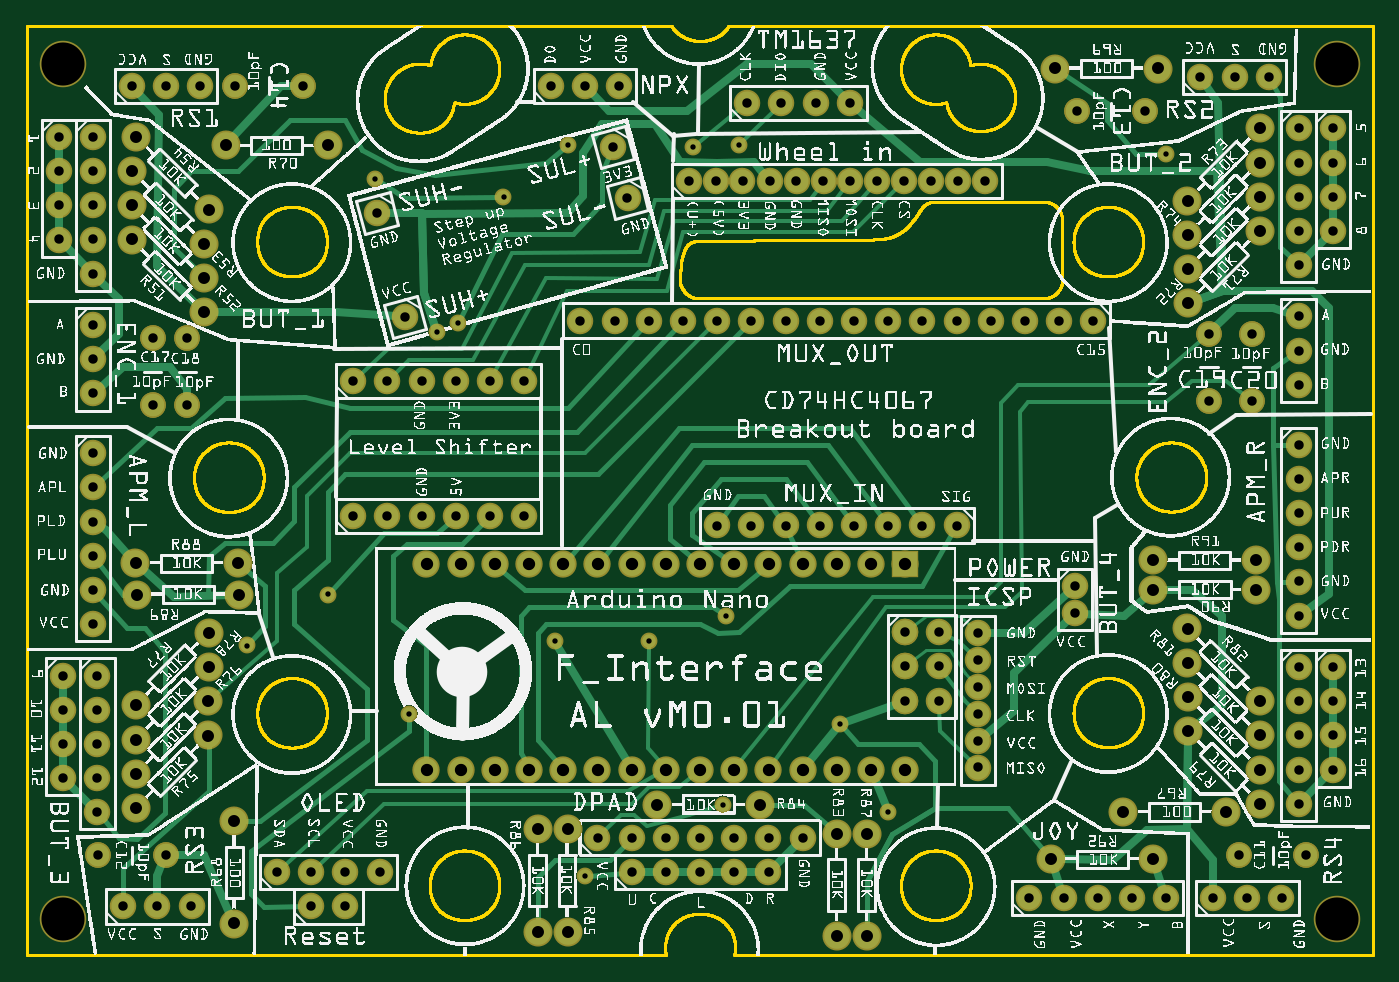
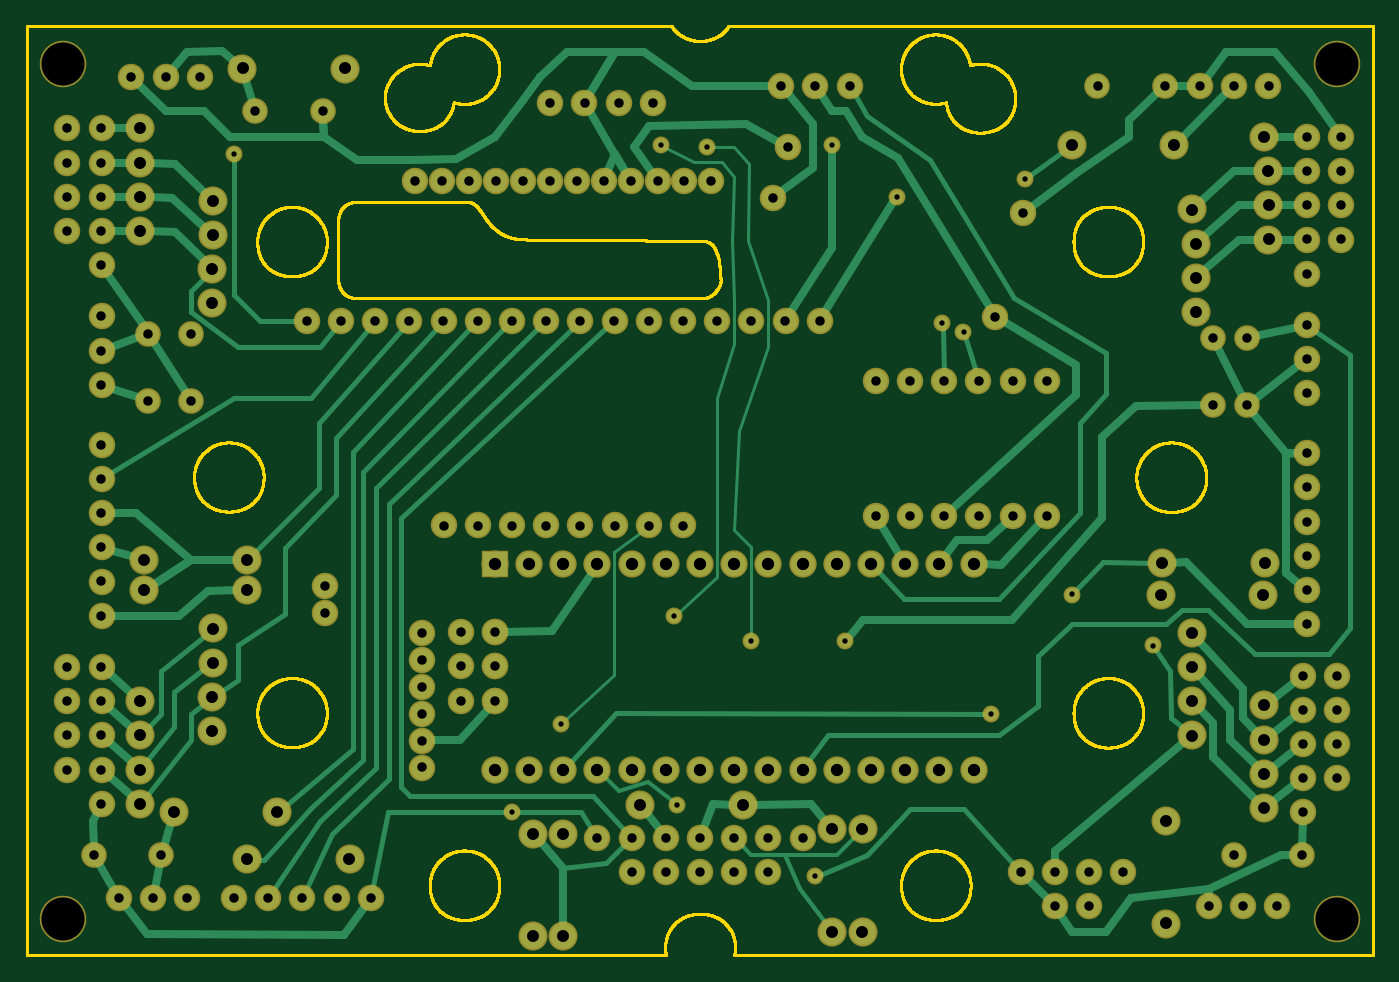
Circuit board: 7 layer files. Board 100.0 x 69.0 mm.
- outline: F_INTERFACE_AL_FULL_TROU_v0.01_contour.gm1 (217656 bytes)
- bottom_copper: F_INTERFACE_AL_FULL_TROU_v0.01_copperBottom.gbl (14653 bytes)
- top_copper: F_INTERFACE_AL_FULL_TROU_v0.01_copperTop.gtl (16319 bytes)
- drill: F_INTERFACE_AL_FULL_TROU_v0.01_drill.txt (4530 bytes)
- bottom_mask: F_INTERFACE_AL_FULL_TROU_v0.01_maskBottom.gbs (4675 bytes)
- top_mask: F_INTERFACE_AL_FULL_TROU_v0.01_maskTop.gts (4903 bytes)
- top_silk: F_INTERFACE_AL_FULL_TROU_v0.01_silkTop.gto (1594811 bytes)

=== outline: F_INTERFACE_AL_FULL_TROU_v0.01_contour.gm1 (217656 bytes, source omitted) ===
=== bottom_copper: F_INTERFACE_AL_FULL_TROU_v0.01_copperBottom.gbl (14653 bytes, source omitted) ===
=== top_copper: F_INTERFACE_AL_FULL_TROU_v0.01_copperTop.gtl (16319 bytes, source omitted) ===
=== drill: F_INTERFACE_AL_FULL_TROU_v0.01_drill.txt ===
; NON-PLATED HOLES START AT T1
; THROUGH (PLATED) HOLES START AT T100
M48
INCH
T1C0.125984
T100C0.015748
T101C0.027559
T102C0.036000
T103C0.035000
%
T1
X038308Y001066
X001058Y026066
X001058Y001066
X038308Y026066
T100
X010179Y022709
X011977Y018245
X008800Y010563
X033308Y023441
X023757Y006775
X015433Y009191
X020347Y004419
X025183Y004191
X018183Y009191
X012597Y018493
X020433Y009941
X015808Y023691
X019479Y023639
X011183Y007066
X020808Y023691
X016308Y002316
X013933Y022191
X006433Y009066
T101
X001933Y020941
X037183Y024191
X003808Y001441
X011535Y012851
X001933Y019941
X008308Y001441
X019683Y003441
X021683Y002441
X037183Y004441
X030308Y001691
X009535Y012851
X010535Y016796
X030183Y018566
X038183Y008441
X016308Y025441
X011047Y018679
X027808Y009441
X004808Y001441
X026671Y009457
X000933Y021941
X028183Y018566
X009308Y001441
X038183Y023191
X020683Y003441
X036308Y025691
X037183Y010941
X011535Y016796
X027808Y006291
X017308Y025441
X001933Y010691
X004058Y025441
X037183Y017691
X035683Y001691
X002058Y004191
X037183Y009941
X010308Y002441
X029308Y001691
X001933Y021941
X016183Y018566
X009535Y016796
X029183Y018566
X001933Y009691
X008308Y002441
X024073Y022647
X021683Y003441
X023286Y022647
X037183Y005441
X027808Y007866
X023183Y018566
X005058Y025441
X036683Y001691
X017183Y018566
X001933Y016441
X001058Y005191
X030714Y024691
X000933Y022941
X037183Y020191
X024178Y012575
X024058Y024941
X030639Y010805
X009308Y002441
X038183Y024191
X024183Y018566
X037183Y011941
X012535Y012851
X034558Y018191
X001933Y011691
X037183Y018691
X002058Y005191
X001933Y022941
X031308Y001691
X025178Y012575
X031183Y018566
X010241Y021717
X035808Y018191
X037183Y006441
X034558Y016222
X013535Y012851
X021711Y022647
X025671Y007457
X032683Y024691
X020924Y022647
X020136Y022647
X001933Y017441
X032308Y001691
X001058Y006191
X012535Y016796
X000933Y023941
X037183Y021191
X035808Y016222
X014535Y012851
X020178Y012575
X037183Y012941
X026435Y022647
X001933Y012691
X025648Y022647
X022683Y003441
X033308Y001691
X002058Y006191
X020183Y018566
X013535Y016796
X001933Y023941
X038183Y005441
X027808Y007079
X016683Y003441
X018183Y018566
X021178Y012575
X037183Y007441
X030639Y010018
X025671Y008457
X003683Y016097
X014535Y016796
X001933Y018441
X002089Y002941
X025183Y018566
X001058Y007191
X037183Y022191
X019349Y022647
X019183Y018566
X027808Y008654
X004058Y002941
X026178Y012575
X037183Y013941
X017683Y002441
X004683Y016097
X002808Y001441
X001933Y013691
X002058Y007191
X026183Y018566
X038183Y006441
X017123Y023639
X035433Y002941
X026671Y007457
X034308Y025691
X037402Y002941
X027178Y012575
X038183Y021191
X037183Y008441
X018683Y002441
X015308Y025441
X025671Y009457
X003683Y018066
X027183Y018566
X021058Y024941
X001058Y008191
X037183Y023191
X035308Y025691
X017557Y022151
X022498Y022647
X021183Y018566
X019683Y002441
X003058Y025441
X034683Y001691
X037183Y014941
X017683Y003441
X004683Y018066
X028010Y022647
X001933Y014691
X022178Y012575
X022058Y024941
X002058Y008191
X038183Y007441
X007308Y002441
X027223Y022647
X026671Y008457
X000933Y020941
X006089Y025441
X022183Y018566
X010535Y012851
X038183Y022191
X018683Y003441
X008058Y025441
X020683Y002441
X023178Y012575
X023058Y024941
X027808Y005504
X024861Y022647
X037183Y016691
T102
X025683Y005441
X017683Y011441
X020683Y011441
X024683Y005441
X016683Y011441
X022683Y005441
X018683Y005441
X021683Y005441
X013683Y011441
X015683Y005441
X014683Y005441
X025683Y011441
X012683Y005441
X024683Y011441
X011683Y005441
X022683Y011441
X018683Y011441
X021683Y011441
X023683Y005441
X015683Y011441
X019683Y005441
X014683Y011441
X017683Y005441
X020683Y005441
X012683Y011441
X016683Y005441
X011683Y011441
X013683Y005441
X023683Y011441
X019683Y011441
T103
X006058Y003941
X024558Y000566
X036058Y021191
X032933Y011566
X021425Y004419
X035933Y011566
X023683Y000566
X030058Y025941
X015808Y000691
X036054Y024187
X033933Y021066
X033933Y008566
X033058Y025941
X024558Y003566
X003062Y022937
X003187Y007320
X005308Y021816
X003183Y005316
X033937Y006562
X005308Y009441
X005179Y019820
X005304Y007437
X003058Y020941
X023683Y003566
X029933Y002816
X015808Y003691
X036058Y022191
X014933Y000691
X005183Y020816
X003187Y023937
X036054Y006445
X036058Y004441
X032933Y002816
X003211Y010557
X006211Y010557
X033933Y022066
X033933Y009566
X032933Y010691
X014933Y003691
X032058Y004191
X035933Y010691
X005808Y023691
X033937Y007562
X035058Y004191
X006058Y000941
X008808Y023691
X003058Y021941
X006173Y011487
X036054Y023187
X003173Y011487
X003187Y006320
X018425Y004419
X003183Y004316
X033937Y019070
X005308Y008441
X005179Y018820
X036054Y007445
X036058Y005441
X005304Y006437
X033937Y020070
T00
M30

=== bottom_mask: F_INTERFACE_AL_FULL_TROU_v0.01_maskBottom.gbs ===
G04 MADE WITH FRITZING*
G04 WWW.FRITZING.ORG*
G04 DOUBLE SIDED*
G04 HOLES PLATED*
G04 CONTOUR ON CENTER OF CONTOUR VECTOR*
%ASAXBY*%
%FSLAX23Y23*%
%MOIN*%
%OFA0B0*%
%SFA1.0B1.0*%
%ADD10C,0.049370*%
%ADD11C,0.135984*%
%ADD12C,0.077559*%
%ADD13C,0.085000*%
%ADD14C,0.075000*%
%ADD15C,0.080000*%
%ADD16R,0.080000X0.079972*%
%LNMASK0*%
G90*
G70*
G54D10*
X1018Y2271D03*
X1631Y232D03*
X1948Y2364D03*
X2081Y2369D03*
X1260Y1849D03*
X1198Y1825D03*
X880Y1056D03*
X643Y907D03*
X3331Y2344D03*
X1393Y2219D03*
X1581Y2369D03*
X2376Y678D03*
X1118Y707D03*
X2518Y419D03*
G54D11*
X3831Y107D03*
X106Y107D03*
X3831Y2607D03*
X106Y2607D03*
G54D10*
X1818Y919D03*
X2035Y442D03*
G54D12*
X2567Y946D03*
X2567Y846D03*
X2567Y746D03*
X2567Y946D03*
X2567Y846D03*
X2567Y746D03*
X2667Y746D03*
X2667Y846D03*
X2667Y946D03*
X3064Y1081D03*
X3064Y1002D03*
X2781Y944D03*
X2781Y865D03*
X2781Y787D03*
X2781Y708D03*
X2781Y629D03*
X2781Y550D03*
G54D10*
X1543Y919D03*
X2043Y994D03*
G54D12*
X93Y2394D03*
X93Y2294D03*
X93Y2194D03*
X93Y2094D03*
X106Y819D03*
X106Y719D03*
X106Y619D03*
X106Y519D03*
X1768Y244D03*
X1868Y244D03*
X1968Y244D03*
X2068Y244D03*
X2168Y244D03*
X3818Y844D03*
X3818Y744D03*
X3818Y644D03*
X3818Y544D03*
X3818Y2419D03*
X3818Y2319D03*
X3818Y2219D03*
X3818Y2119D03*
X1756Y2215D03*
X1712Y2364D03*
X1105Y1868D03*
X1024Y2172D03*
X731Y244D03*
X831Y244D03*
X931Y244D03*
X1031Y244D03*
X2106Y2494D03*
X2206Y2494D03*
X2306Y2494D03*
X2406Y2494D03*
X2718Y1258D03*
X2618Y1258D03*
X2518Y1258D03*
X2418Y1258D03*
X2318Y1258D03*
X2218Y1258D03*
X2118Y1258D03*
X2018Y1258D03*
X3118Y1857D03*
X3018Y1857D03*
X2918Y1857D03*
X2818Y1857D03*
X2718Y1857D03*
X2618Y1857D03*
X2518Y1857D03*
X2418Y1857D03*
X2318Y1857D03*
X2218Y1857D03*
X2118Y1857D03*
X2018Y1857D03*
X1918Y1857D03*
X1818Y1857D03*
X1718Y1857D03*
X1618Y1857D03*
X3718Y1494D03*
X3718Y1394D03*
X3718Y1294D03*
X3718Y1194D03*
X3718Y1094D03*
X3718Y994D03*
X193Y1469D03*
X193Y1369D03*
X193Y1269D03*
X193Y1169D03*
X193Y1069D03*
X193Y969D03*
X2931Y169D03*
X3031Y169D03*
X3131Y169D03*
X3231Y169D03*
X3331Y169D03*
X1668Y344D03*
X1768Y344D03*
X1868Y344D03*
X1968Y344D03*
X2068Y344D03*
X2168Y344D03*
X2268Y344D03*
X3718Y844D03*
X3718Y744D03*
X3718Y644D03*
X3718Y544D03*
X3718Y444D03*
X206Y819D03*
X206Y719D03*
X206Y619D03*
X206Y519D03*
X206Y419D03*
X3718Y2419D03*
X3718Y2319D03*
X3718Y2219D03*
X3718Y2119D03*
X3718Y2019D03*
X193Y2394D03*
X193Y2294D03*
X193Y2194D03*
X193Y2094D03*
X193Y1994D03*
X831Y144D03*
X931Y144D03*
X3718Y1869D03*
X3718Y1769D03*
X3718Y1669D03*
X193Y1844D03*
X193Y1744D03*
X193Y1644D03*
X3468Y169D03*
X3568Y169D03*
X3668Y169D03*
X281Y144D03*
X381Y144D03*
X481Y144D03*
X3431Y2569D03*
X3531Y2569D03*
X3631Y2569D03*
X306Y2544D03*
X406Y2544D03*
X506Y2544D03*
X1531Y2544D03*
X1631Y2544D03*
X1731Y2544D03*
G54D13*
X581Y2369D03*
X881Y2369D03*
X3306Y2594D03*
X3006Y2594D03*
X606Y94D03*
X606Y394D03*
X3506Y419D03*
X3206Y419D03*
G54D14*
X3581Y1819D03*
X3581Y1622D03*
X3456Y1819D03*
X3456Y1622D03*
X468Y1807D03*
X468Y1610D03*
X368Y1807D03*
X368Y1610D03*
G54D13*
X3293Y282D03*
X2993Y282D03*
X2456Y357D03*
X2456Y57D03*
X2368Y357D03*
X2368Y57D03*
X3606Y444D03*
X3394Y656D03*
X318Y432D03*
X530Y644D03*
X3606Y2119D03*
X3394Y1907D03*
X306Y2094D03*
X518Y1882D03*
X1843Y442D03*
X2143Y442D03*
X3606Y544D03*
X3394Y756D03*
X318Y532D03*
X530Y744D03*
X3606Y2219D03*
X3394Y2007D03*
X306Y2194D03*
X518Y1982D03*
X3293Y1157D03*
X3593Y1157D03*
X3593Y1069D03*
X3293Y1069D03*
X621Y1056D03*
X321Y1056D03*
X317Y1149D03*
X617Y1149D03*
X1493Y369D03*
X1493Y69D03*
X1581Y369D03*
X1581Y69D03*
X3393Y957D03*
X3605Y745D03*
X3393Y857D03*
X3605Y645D03*
X531Y844D03*
X319Y632D03*
X531Y944D03*
X319Y732D03*
X3393Y2107D03*
X3605Y2319D03*
X3393Y2207D03*
X3605Y2419D03*
X531Y2182D03*
X319Y2394D03*
X518Y2082D03*
X306Y2294D03*
G54D14*
X806Y2544D03*
X609Y2544D03*
X3268Y2469D03*
X3071Y2469D03*
X406Y294D03*
X209Y294D03*
X3543Y294D03*
X3740Y294D03*
G54D12*
X1935Y2265D03*
X2014Y2265D03*
X2092Y2265D03*
X2171Y2265D03*
X2250Y2265D03*
X2329Y2265D03*
X2407Y2265D03*
X2486Y2265D03*
X2565Y2265D03*
X2644Y2265D03*
X2722Y2265D03*
X2801Y2265D03*
G54D15*
X2568Y1144D03*
X2468Y1144D03*
X2368Y1144D03*
X2268Y1144D03*
X2168Y1144D03*
X2068Y1144D03*
X1968Y1144D03*
X1868Y1144D03*
X1768Y1144D03*
X1668Y1144D03*
X1568Y1144D03*
X1468Y1144D03*
X1368Y1144D03*
X1268Y1144D03*
X1168Y1144D03*
X2568Y544D03*
X2468Y544D03*
X2368Y544D03*
X2268Y544D03*
X2168Y544D03*
X2068Y544D03*
X1968Y544D03*
X1868Y544D03*
X1768Y544D03*
X1668Y544D03*
X1568Y544D03*
X1468Y544D03*
X1368Y544D03*
X1268Y544D03*
X1168Y544D03*
G54D12*
X954Y1680D03*
X1054Y1680D03*
X1154Y1680D03*
X1254Y1680D03*
X1354Y1680D03*
X1454Y1680D03*
X954Y1285D03*
X1054Y1285D03*
X1154Y1285D03*
X1254Y1285D03*
X1354Y1285D03*
X1454Y1285D03*
G54D16*
X2568Y1144D03*
G04 End of Mask0*
M02*
=== top_mask: F_INTERFACE_AL_FULL_TROU_v0.01_maskTop.gts ===
G04 MADE WITH FRITZING*
G04 WWW.FRITZING.ORG*
G04 DOUBLE SIDED*
G04 HOLES PLATED*
G04 CONTOUR ON CENTER OF CONTOUR VECTOR*
%ASAXBY*%
%FSLAX23Y23*%
%MOIN*%
%OFA0B0*%
%SFA1.0B1.0*%
%ADD10C,0.049370*%
%ADD11C,0.135984*%
%ADD12C,0.077559*%
%ADD13C,0.085000*%
%ADD14C,0.075000*%
%ADD15C,0.080000*%
%ADD16R,0.080000X0.079972*%
%LNMASK1*%
G90*
G70*
G54D10*
X1018Y2271D03*
X1631Y232D03*
X1948Y2364D03*
X2081Y2369D03*
X1260Y1849D03*
X1198Y1825D03*
X880Y1056D03*
X643Y907D03*
X3331Y2344D03*
X1393Y2219D03*
X1581Y2369D03*
X2376Y678D03*
X1118Y707D03*
X2518Y419D03*
G54D11*
X3831Y107D03*
X106Y107D03*
X3831Y2607D03*
X106Y2607D03*
G54D10*
X1818Y919D03*
X2035Y442D03*
G54D12*
X2567Y946D03*
X2567Y846D03*
X2567Y746D03*
X2567Y946D03*
X2567Y846D03*
X2567Y746D03*
X2667Y746D03*
X2667Y846D03*
X2667Y946D03*
X3064Y1081D03*
X3064Y1002D03*
X2781Y944D03*
X2781Y865D03*
X2781Y787D03*
X2781Y708D03*
X2781Y629D03*
X2781Y550D03*
G54D10*
X1543Y919D03*
X2043Y994D03*
G54D12*
X93Y2394D03*
X93Y2294D03*
X93Y2194D03*
X93Y2094D03*
X106Y819D03*
X106Y719D03*
X106Y619D03*
X106Y519D03*
X1768Y244D03*
X1868Y244D03*
X1968Y244D03*
X2068Y244D03*
X2168Y244D03*
X3818Y844D03*
X3818Y744D03*
X3818Y644D03*
X3818Y544D03*
X3818Y2419D03*
X3818Y2319D03*
X3818Y2219D03*
X3818Y2119D03*
X1756Y2215D03*
X1712Y2364D03*
X1105Y1868D03*
X1024Y2172D03*
X731Y244D03*
X831Y244D03*
X931Y244D03*
X1031Y244D03*
X2106Y2494D03*
X2206Y2494D03*
X2306Y2494D03*
X2406Y2494D03*
X2718Y1258D03*
X2618Y1258D03*
X2518Y1258D03*
X2418Y1258D03*
X2318Y1258D03*
X2218Y1258D03*
X2118Y1258D03*
X2018Y1258D03*
X3118Y1857D03*
X3018Y1857D03*
X2918Y1857D03*
X2818Y1857D03*
X2718Y1857D03*
X2618Y1857D03*
X2518Y1857D03*
X2418Y1857D03*
X2318Y1857D03*
X2218Y1857D03*
X2118Y1857D03*
X2018Y1857D03*
X1918Y1857D03*
X1818Y1857D03*
X1718Y1857D03*
X1618Y1857D03*
X3718Y1494D03*
X3718Y1394D03*
X3718Y1294D03*
X3718Y1194D03*
X3718Y1094D03*
X3718Y994D03*
X193Y1469D03*
X193Y1369D03*
X193Y1269D03*
X193Y1169D03*
X193Y1069D03*
X193Y969D03*
X2931Y169D03*
X3031Y169D03*
X3131Y169D03*
X3231Y169D03*
X3331Y169D03*
X1668Y344D03*
X1768Y344D03*
X1868Y344D03*
X1968Y344D03*
X2068Y344D03*
X2168Y344D03*
X2268Y344D03*
X3718Y844D03*
X3718Y744D03*
X3718Y644D03*
X3718Y544D03*
X3718Y444D03*
X206Y819D03*
X206Y719D03*
X206Y619D03*
X206Y519D03*
X206Y419D03*
X3718Y2419D03*
X3718Y2319D03*
X3718Y2219D03*
X3718Y2119D03*
X3718Y2019D03*
X193Y2394D03*
X193Y2294D03*
X193Y2194D03*
X193Y2094D03*
X193Y1994D03*
X831Y144D03*
X931Y144D03*
X3718Y1869D03*
X3718Y1769D03*
X3718Y1669D03*
X193Y1844D03*
X193Y1744D03*
X193Y1644D03*
X3468Y169D03*
X3568Y169D03*
X3668Y169D03*
X281Y144D03*
X381Y144D03*
X481Y144D03*
X3431Y2569D03*
X3531Y2569D03*
X3631Y2569D03*
X306Y2544D03*
X406Y2544D03*
X506Y2544D03*
X1531Y2544D03*
X1631Y2544D03*
X1731Y2544D03*
G54D13*
X581Y2369D03*
X881Y2369D03*
X3306Y2594D03*
X3006Y2594D03*
X606Y94D03*
X606Y394D03*
X3506Y419D03*
X3206Y419D03*
G54D14*
X3581Y1819D03*
X3581Y1622D03*
X3581Y1819D03*
X3581Y1622D03*
X3456Y1819D03*
X3456Y1622D03*
X3456Y1819D03*
X3456Y1622D03*
X468Y1807D03*
X468Y1610D03*
X468Y1807D03*
X468Y1610D03*
X368Y1807D03*
X368Y1610D03*
X368Y1807D03*
X368Y1610D03*
G54D13*
X3293Y282D03*
X2993Y282D03*
X2456Y357D03*
X2456Y57D03*
X2368Y357D03*
X2368Y57D03*
X3606Y444D03*
X3394Y656D03*
X318Y432D03*
X530Y644D03*
X3606Y2119D03*
X3394Y1907D03*
X306Y2094D03*
X518Y1882D03*
X1843Y442D03*
X2143Y442D03*
X3606Y544D03*
X3394Y756D03*
X318Y532D03*
X530Y744D03*
X3606Y2219D03*
X3394Y2007D03*
X306Y2194D03*
X518Y1982D03*
X3293Y1157D03*
X3593Y1157D03*
X3593Y1069D03*
X3293Y1069D03*
X621Y1056D03*
X321Y1056D03*
X317Y1149D03*
X617Y1149D03*
X1493Y369D03*
X1493Y69D03*
X1581Y369D03*
X1581Y69D03*
X3393Y957D03*
X3605Y745D03*
X3393Y857D03*
X3605Y645D03*
X531Y844D03*
X319Y632D03*
X531Y944D03*
X319Y732D03*
X3393Y2107D03*
X3605Y2319D03*
X3393Y2207D03*
X3605Y2419D03*
X531Y2182D03*
X319Y2394D03*
X518Y2082D03*
X306Y2294D03*
G54D14*
X806Y2544D03*
X609Y2544D03*
X806Y2544D03*
X609Y2544D03*
X3268Y2469D03*
X3071Y2469D03*
X3268Y2469D03*
X3071Y2469D03*
X406Y294D03*
X209Y294D03*
X406Y294D03*
X209Y294D03*
X3543Y294D03*
X3740Y294D03*
X3543Y294D03*
X3740Y294D03*
G54D12*
X1935Y2265D03*
X2014Y2265D03*
X2092Y2265D03*
X2171Y2265D03*
X2250Y2265D03*
X2329Y2265D03*
X2407Y2265D03*
X2486Y2265D03*
X2565Y2265D03*
X2644Y2265D03*
X2722Y2265D03*
X2801Y2265D03*
G54D15*
X2568Y1144D03*
X2468Y1144D03*
X2368Y1144D03*
X2268Y1144D03*
X2168Y1144D03*
X2068Y1144D03*
X1968Y1144D03*
X1868Y1144D03*
X1768Y1144D03*
X1668Y1144D03*
X1568Y1144D03*
X1468Y1144D03*
X1368Y1144D03*
X1268Y1144D03*
X1168Y1144D03*
X2568Y544D03*
X2468Y544D03*
X2368Y544D03*
X2268Y544D03*
X2168Y544D03*
X2068Y544D03*
X1968Y544D03*
X1868Y544D03*
X1768Y544D03*
X1668Y544D03*
X1568Y544D03*
X1468Y544D03*
X1368Y544D03*
X1268Y544D03*
X1168Y544D03*
G54D12*
X954Y1680D03*
X1054Y1680D03*
X1154Y1680D03*
X1254Y1680D03*
X1354Y1680D03*
X1454Y1680D03*
X954Y1285D03*
X1054Y1285D03*
X1154Y1285D03*
X1254Y1285D03*
X1354Y1285D03*
X1454Y1285D03*
G54D16*
X2568Y1144D03*
G04 End of Mask1*
M02*
=== top_silk: F_INTERFACE_AL_FULL_TROU_v0.01_silkTop.gto (1594811 bytes, source omitted) ===
